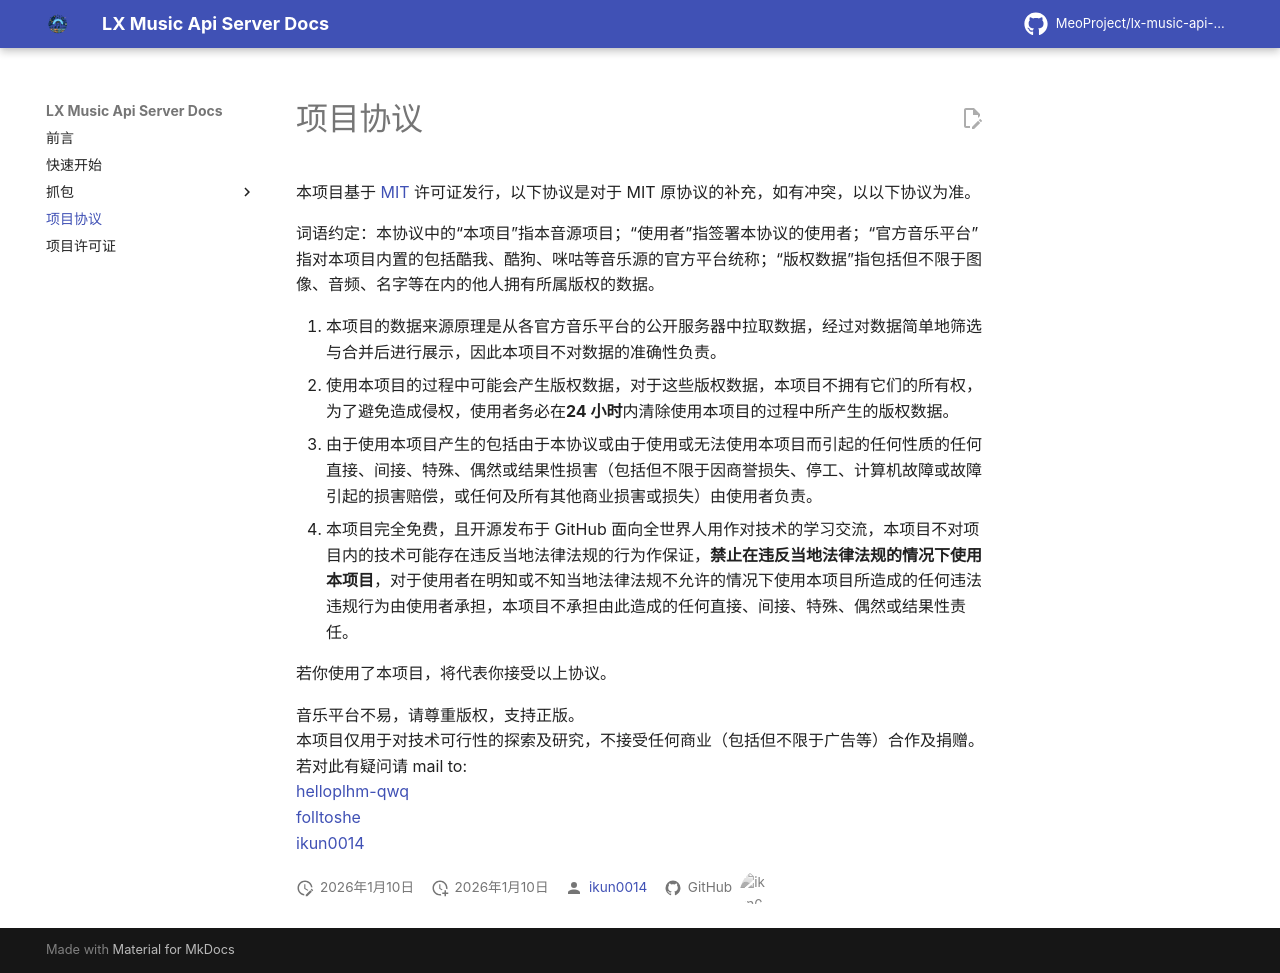

repository: MeoProject/lx-music-api-server · page: project-license/index.html · generator: mkdocs

# 项目协议

本项目基于 [MIT](https://github.com/MeoProject/lx-music-api-server/blob/main/LICENSE) 许可证发行，以下协议是对于 MIT 原协议的补充，如有冲突，以以下协议为准。

词语约定：本协议中的“本项目”指本音源项目；“使用者”指签署本协议的使用者；“官方音乐平台”指对本项目内置的包括酷我、酷狗、咪咕等音乐源的官方平台统称；“版权数据”指包括但不限于图像、音频、名字等在内的他人拥有所属版权的数据。

1. 本项目的数据来源原理是从各官方音乐平台的公开服务器中拉取数据，经过对数据简单地筛选与合并后进行展示，因此本项目不对数据的准确性负责。
2. 使用本项目的过程中可能会产生版权数据，对于这些版权数据，本项目不拥有它们的所有权，为了避免造成侵权，使用者务必在**24 小时**内清除使用本项目的过程中所产生的版权数据。
3. 由于使用本项目产生的包括由于本协议或由于使用或无法使用本项目而引起的任何性质的任何直接、间接、特殊、偶然或结果性损害（包括但不限于因商誉损失、停工、计算机故障或故障引起的损害赔偿，或任何及所有其他商业损害或损失）由使用者负责。
4. 本项目完全免费，且开源发布于 GitHub 面向全世界人用作对技术的学习交流，本项目不对项目内的技术可能存在违反当地法律法规的行为作保证，**禁止在违反当地法律法规的情况下使用本项目**，对于使用者在明知或不知当地法律法规不允许的情况下使用本项目所造成的任何违法违规行为由使用者承担，本项目不承担由此造成的任何直接、间接、特殊、偶然或结果性责任。

若你使用了本项目，将代表你接受以上协议。

音乐平台不易，请尊重版权，支持正版。  
本项目仅用于对技术可行性的探索及研究，不接受任何商业（包括但不限于广告等）合作及捐赠。  
若对此有疑问请 mail to:   
[helloplhm-qwq](mailto:helloplhm-qwq@outlook.com)  
[folltoshe](mailto:folltoshe@foxmail.com)  
[ikun0014](mailto:ikun@ikunshare.com)  
